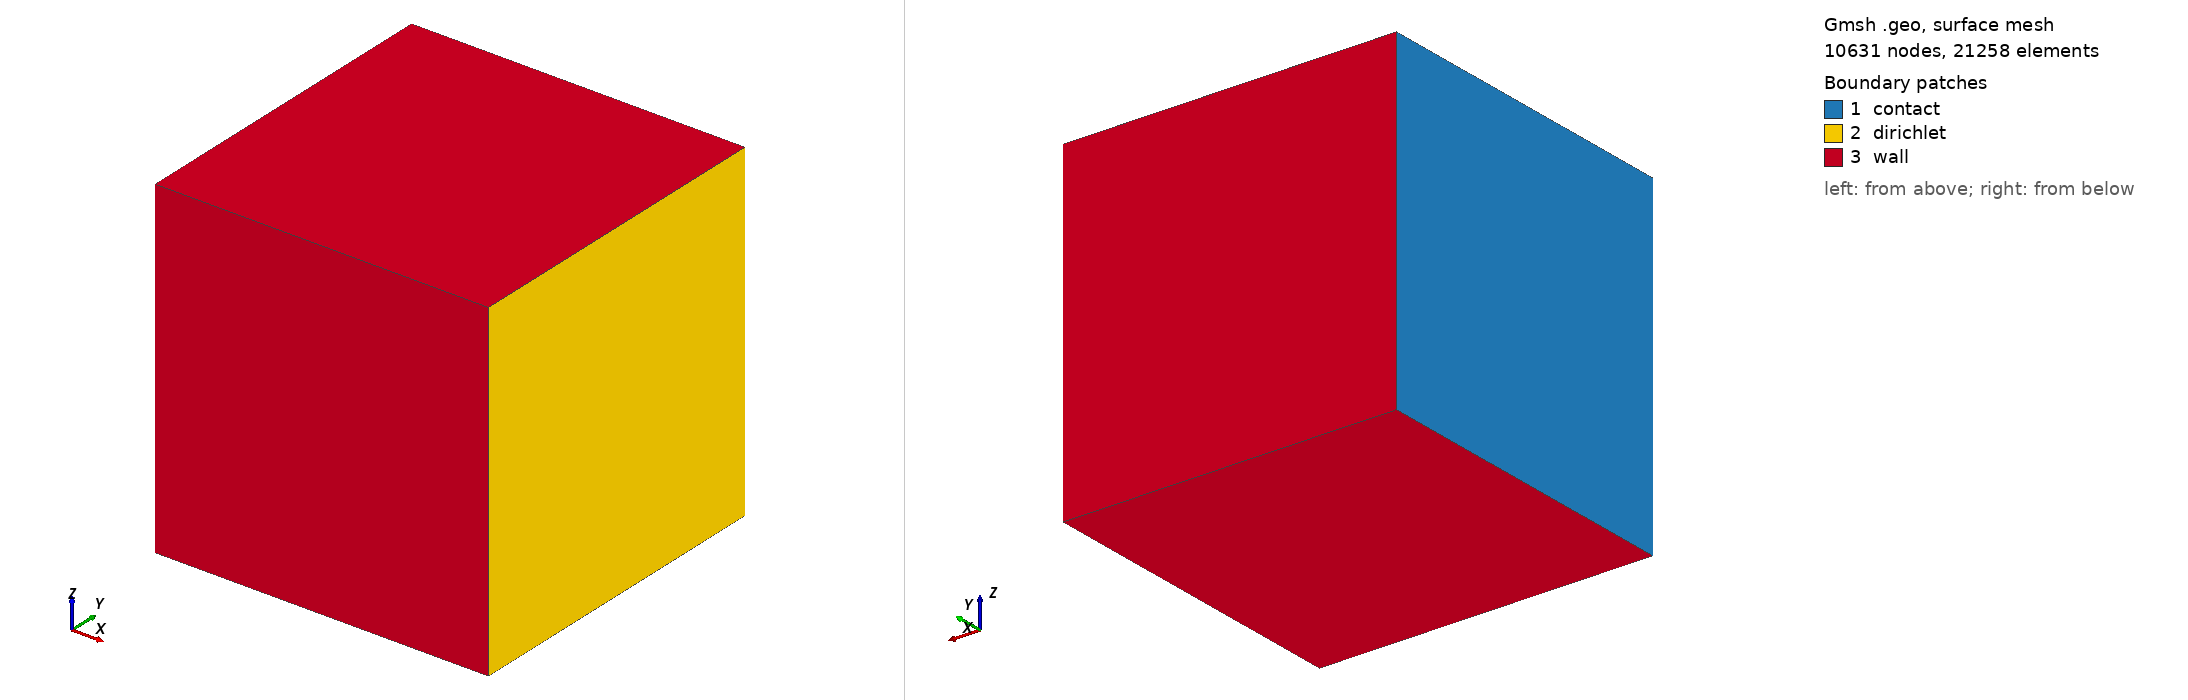

Gmsh geometry script, surface-meshed: 10631 nodes, 21258 surface elements. Boundary patches (legend numbers): 1 contact, 2 dirichlet, 3 wall. Left view from above one corner, right view from below the opposite corner. Legend entries are the model's physical surfaces. The drawing asked Gmsh for element sizes between 1% and 20% of the model's largest extent; the script's own settings can give other sizes.

=== cube.geo (drawn) ===
SetFactory("OpenCASCADE");
Nc = 40;
Box(1) = {0, 0, 0, 1, 1, 1};

Transfinite Curve{1} = Nc;
Transfinite Curve{2} = Nc;
Transfinite Curve{3} = Nc;
Transfinite Curve{4} = Nc;
Transfinite Curve{5} = Nc;
Transfinite Curve{6} = Nc;
Transfinite Curve{7} = Nc;
Transfinite Curve{8} = Nc;
Transfinite Curve{9} = Nc;
Transfinite Curve{10} = Nc;
Transfinite Curve{11} = Nc;
Transfinite Curve{12} = Nc;

Physical Volume("body", 13) = {1};
Physical Surface("contact", 14) = {1};
Physical Surface("dirichlet", 15) = {2};
Physical Surface("wall", 16) = {4, 6, 5, 3};
